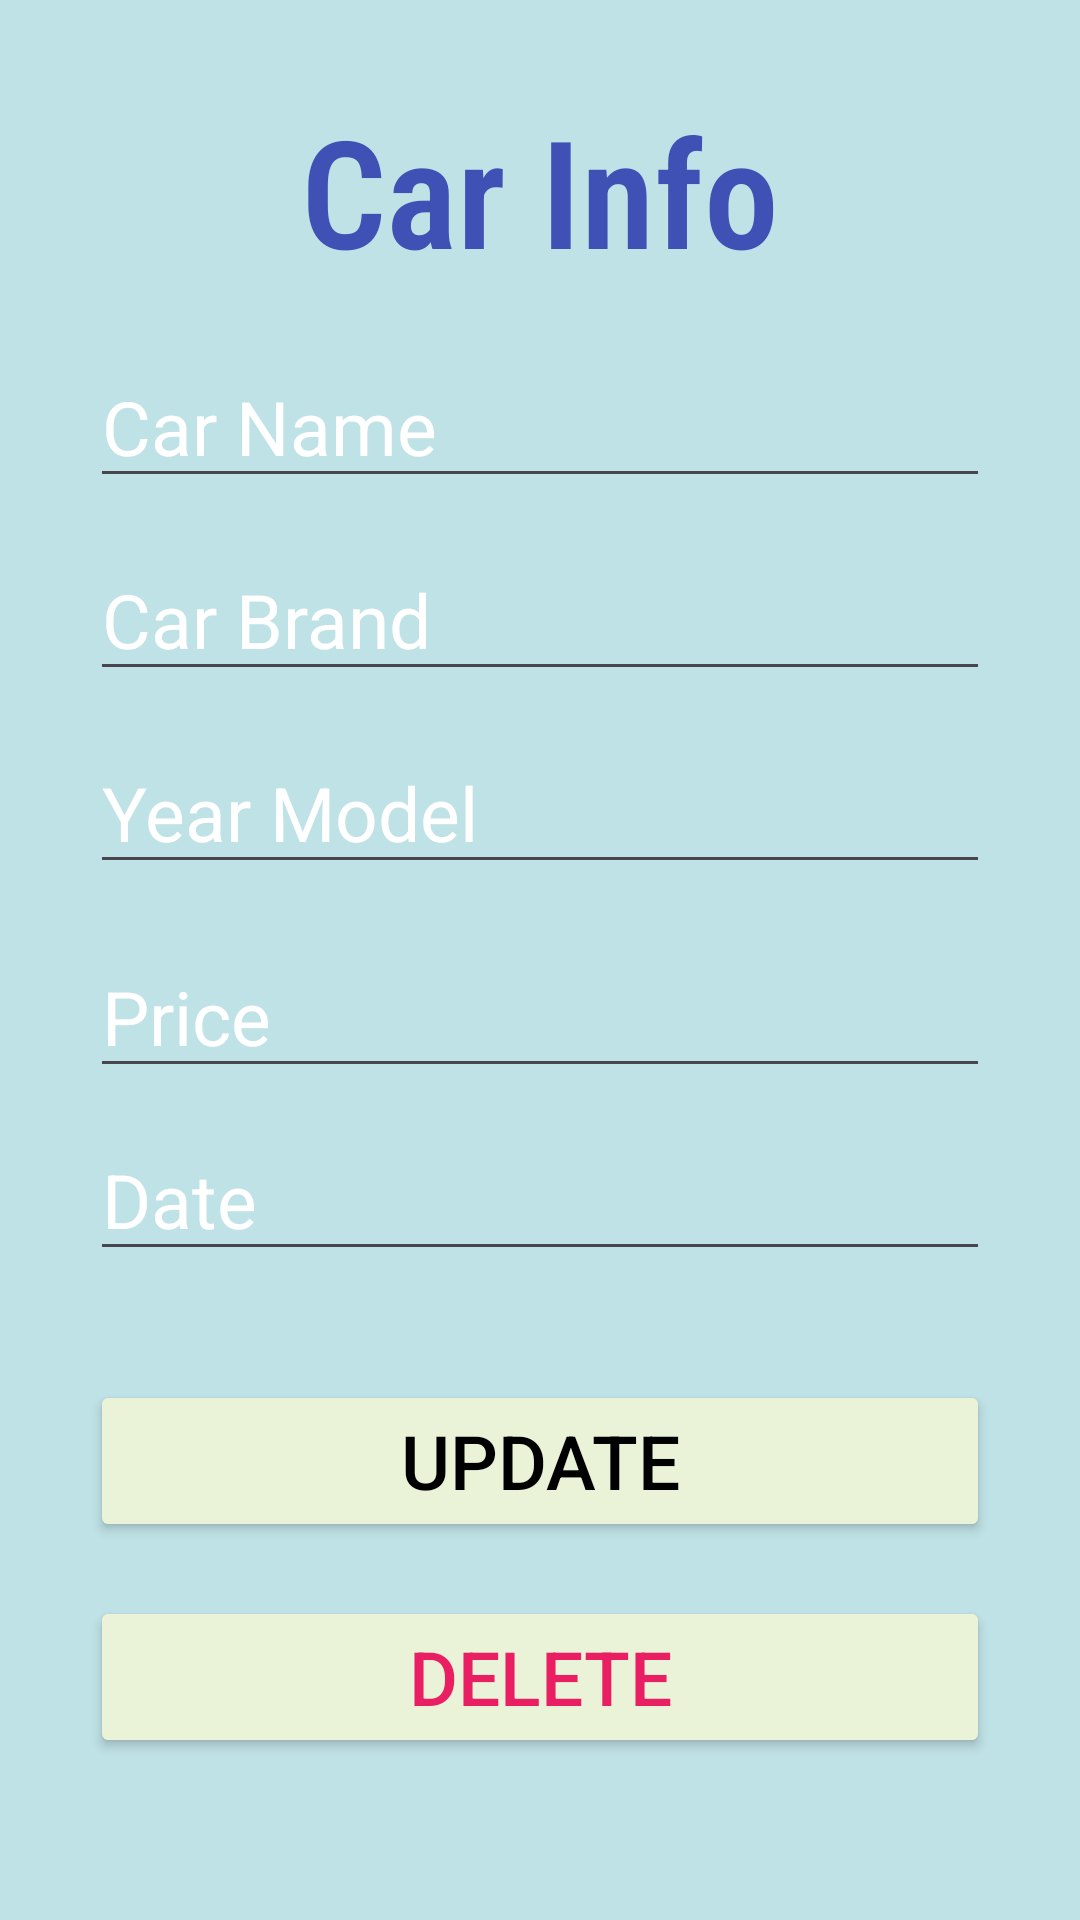

This screen was rendered from an Android layout file. Write that file and the resources it references.
<!-- AndroidManifest.xml: application theme Theme.MyCarCollection -->
<!-- res/layout/activity_update.xml -->
<?xml version="1.0" encoding="utf-8"?>
<androidx.constraintlayout.widget.ConstraintLayout xmlns:android="http://schemas.android.com/apk/res/android"
    xmlns:app="http://schemas.android.com/apk/res-auto"
    xmlns:tools="http://schemas.android.com/tools"
    android:layout_width="match_parent"
    android:layout_height="match_parent"
    android:background="#D7B3DEE2"
    android:padding="30dp"
    tools:context=".AddActivity">

    <TextView
        android:id="@+id/textView"
        android:layout_width="match_parent"
        android:layout_height="wrap_content"
        android:fontFamily="sans-serif-condensed-light"
        android:text="Car Info"
        android:textAlignment="center"
        android:textColor="#3F51B5"
        android:textSize="50sp"
        android:textStyle="bold"
        app:layout_constraintBottom_toBottomOf="parent"
        app:layout_constraintEnd_toEndOf="parent"
        app:layout_constraintHorizontal_bias="0.0"
        app:layout_constraintStart_toStartOf="parent"
        app:layout_constraintTop_toTopOf="parent"
        app:layout_constraintVertical_bias="0.0" />


    <EditText
        android:id="@+id/txt_brand2"
        android:layout_width="match_parent"
        android:layout_height="wrap_content"
        android:ems="10"
        android:hint="Car Brand"
        android:inputType="text"
        android:textColor="@color/black"
        android:textColorHint="@color/white"
        android:textSize="25sp"
        app:layout_constraintBottom_toBottomOf="parent"
        app:layout_constraintEnd_toEndOf="parent"
        app:layout_constraintStart_toStartOf="parent"
        app:layout_constraintTop_toTopOf="parent"
        app:layout_constraintVertical_bias="0.283" />

    <EditText
        android:id="@+id/txt_price2"
        android:layout_width="match_parent"
        android:layout_height="wrap_content"
        android:ems="10"
        android:hint="Price"
        android:inputType="number"
        android:textColor="@color/black"
        android:textColorHint="@color/white"
        android:textSize="25sp"
        app:layout_constraintBottom_toBottomOf="parent"
        app:layout_constraintEnd_toEndOf="parent"
        app:layout_constraintStart_toStartOf="parent"
        app:layout_constraintTop_toTopOf="parent"
        app:layout_constraintVertical_bias="0.533" />

    <EditText
        android:id="@+id/txt_date2"
        android:layout_width="match_parent"
        android:layout_height="wrap_content"
        android:ems="10"
        android:hint="Date"
        android:inputType="date"
        android:textColor="@color/black"
        android:textColorHint="@color/white"
        android:textSize="25sp"
        app:layout_constraintBottom_toBottomOf="parent"
        app:layout_constraintEnd_toEndOf="parent"
        app:layout_constraintStart_toStartOf="parent"
        app:layout_constraintTop_toTopOf="parent"
        app:layout_constraintVertical_bias="0.648" />

    <EditText


        android:id="@+id/txt_carname2"
        android:layout_width="match_parent"
        android:layout_height="wrap_content"
        android:ems="10"
        android:hint="Car Name"
        android:inputType="text"
        android:textColor="@color/black"
        android:textColorHint="@color/white"
        android:textSize="25sp"
        app:layout_constraintBottom_toBottomOf="parent"
        app:layout_constraintEnd_toEndOf="parent"
        app:layout_constraintStart_toStartOf="parent"
        app:layout_constraintTop_toTopOf="parent"
        app:layout_constraintVertical_bias="0.161" />

    <EditText
        android:id="@+id/txt_year2"
        android:layout_width="match_parent"
        android:layout_height="wrap_content"
        android:ems="10"
        android:hint="Year Model"
        android:inputType="number"
        android:textColor="@color/black"
        android:textColorHint="@color/white"
        android:textSize="25sp"
        app:layout_constraintBottom_toBottomOf="parent"
        app:layout_constraintEnd_toEndOf="parent"
        app:layout_constraintStart_toStartOf="parent"
        app:layout_constraintTop_toTopOf="parent"
        app:layout_constraintVertical_bias="0.404" />

    <Button
        android:id="@+id/update_button"
        android:layout_width="match_parent"
        android:layout_height="54dp"
        android:layout_marginBottom="96dp"
        android:backgroundTint="#eaf2d7"
        android:text="UPDATE"
        android:textColor="@color/black"
        android:textSize="25sp"
        app:layout_constraintBottom_toBottomOf="parent"
        app:layout_constraintEnd_toEndOf="parent"

        app:layout_constraintStart_toStartOf="parent" />

    <Button
        android:id="@+id/delete_button"
        android:layout_width="match_parent"
        android:layout_height="54dp"
        android:layout_marginBottom="24dp"
        android:backgroundTint="#eaf2d7"
        android:text="DELETE"
        android:textColor="#E91E63"
        android:textSize="25sp"
        app:layout_constraintBottom_toBottomOf="parent"
        app:layout_constraintEnd_toEndOf="parent"

        app:layout_constraintStart_toStartOf="parent" />


</androidx.constraintlayout.widget.ConstraintLayout>
<!-- resources referenced by this layout -->
<resources>
  <style name="Theme.MyCarCollection" parent="Base.Theme.MyCarCollection" />
  <style name="Base.Theme.MyCarCollection" parent="Theme.Material3.DayNight.NoActionBar">
          
          
      </style>
  <!-- not gathered from this repository: default colours our renderer supplied (Android Studio template values) -->
  <color name="black">#FF000000</color>
  <color name="white">#FFFFFFFF</color>
</resources>
